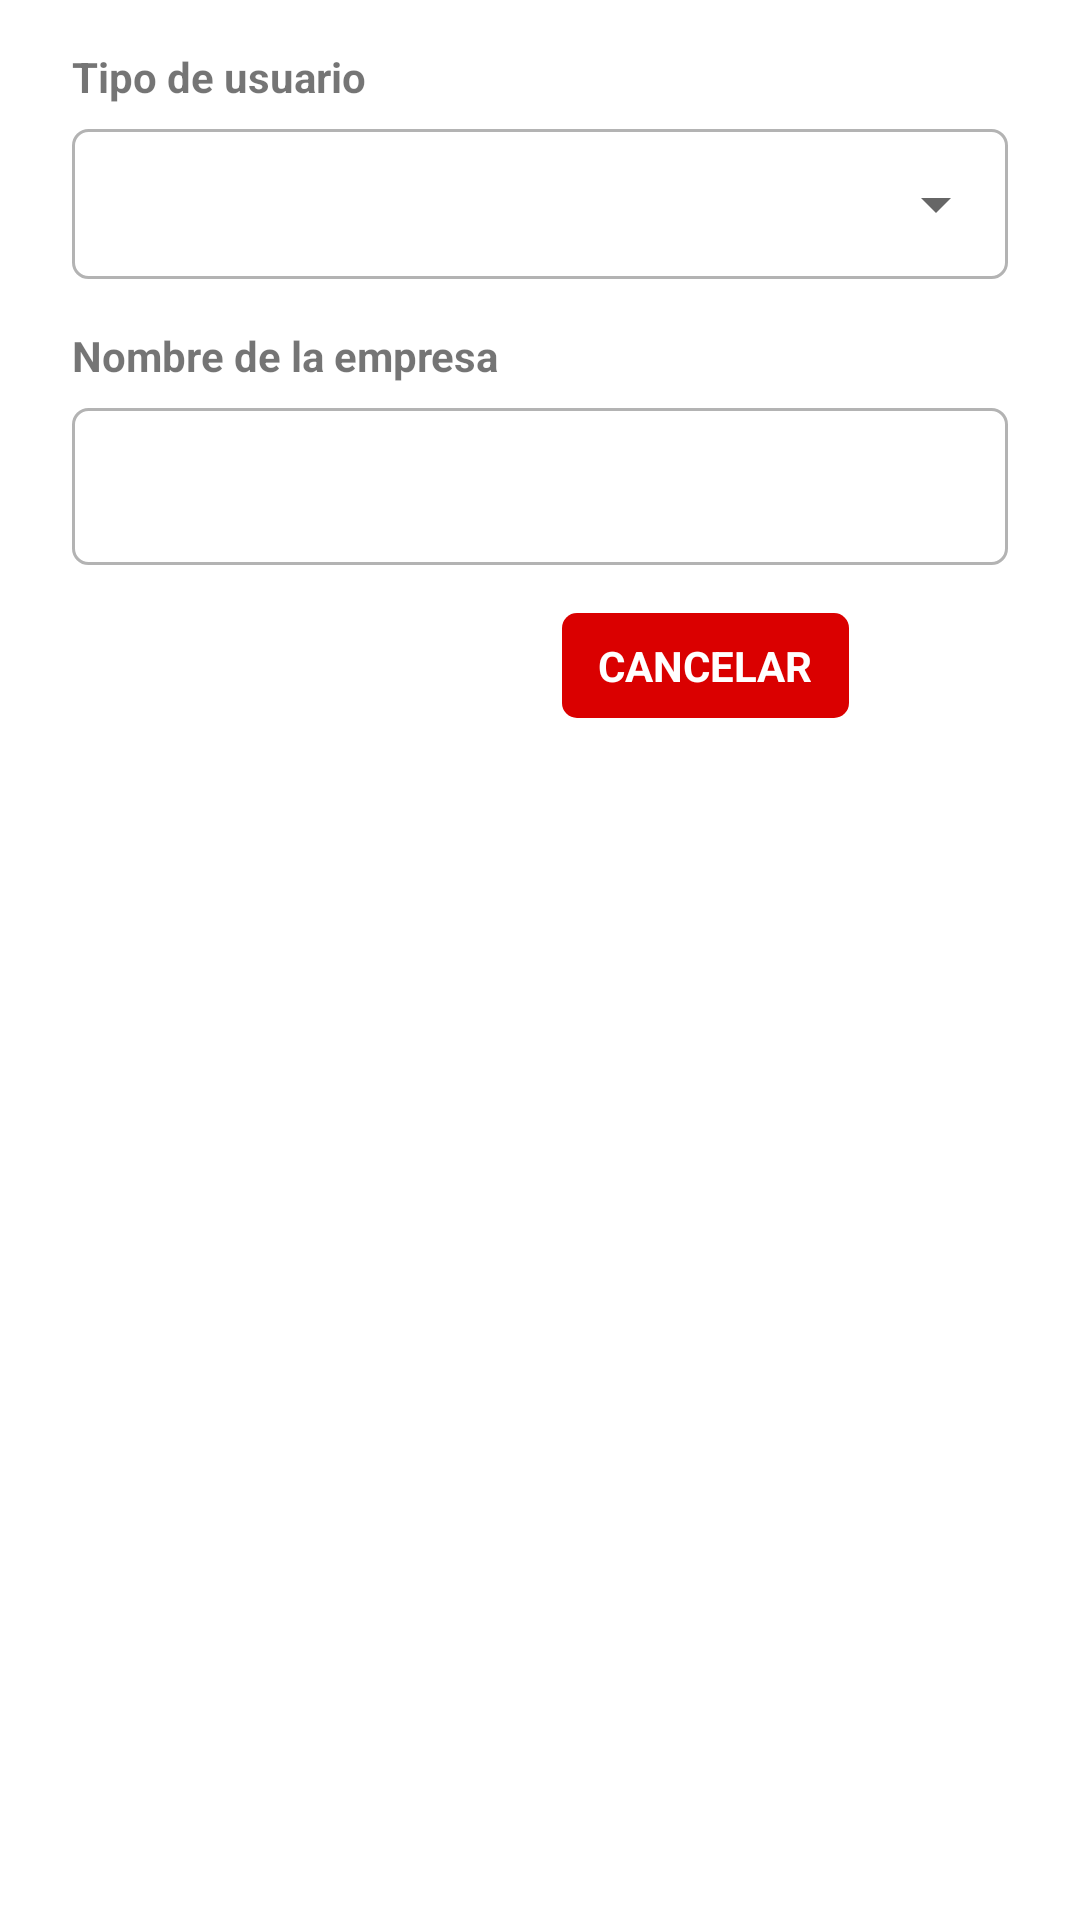

Produce the Android XML layout that renders to this screen, including the resource entries it uses.
<!-- AndroidManifest.xml: application theme Theme.Refaliente -->
<!-- res/layout/dialog_social_network_register.xml -->
<?xml version="1.0" encoding="utf-8"?>
<LinearLayout xmlns:android="http://schemas.android.com/apk/res/android"
    android:layout_width="match_parent"
    android:layout_height="wrap_content"
    xmlns:tools="http://schemas.android.com/tools"
    android:paddingVertical="8dp"
    android:paddingHorizontal="16dp"
    android:orientation="vertical">

    <TextView
        android:layout_width="match_parent"
        android:layout_height="wrap_content"
        android:layout_marginHorizontal="8dp"
        android:layout_marginTop="8dp"
        android:text="Tipo de usuario"
        android:textStyle="bold"
        tools:ignore="HardcodedText" />

    <LinearLayout
        android:orientation="vertical"
        android:layout_width="match_parent"
        android:layout_margin="8dp"
        android:background="@drawable/borders_lightgray"
        android:layout_height="wrap_content">

        <Spinner
            android:id="@+id/user_types"
            android:gravity="center|start"
            android:layout_width="match_parent"
            android:layout_height="50dp" />

    </LinearLayout>

    <LinearLayout
        android:id="@+id/enterprise_name_container"
        android:orientation="vertical"
        android:layout_width="match_parent"
        android:layout_height="wrap_content">

        <TextView
            android:layout_width="match_parent"
            android:layout_height="wrap_content"
            android:layout_marginHorizontal="8dp"
            android:layout_marginTop="8dp"
            android:textStyle="bold"
            android:text="Nombre de la empresa"
            tools:ignore="HardcodedText" />

        <EditText
            android:id="@+id/enterprise_name"
            android:layout_width="match_parent"
            android:layout_height="wrap_content"
            android:background="@drawable/borders_lightgray"
            android:paddingHorizontal="8dp"
            android:paddingVertical="14dp"
            android:layout_marginHorizontal="8dp"
            android:layout_marginTop="8dp"
            android:textColor="#555555"
            android:inputType="text"
            tools:ignore="Autofill,LabelFor" />

        <TextView
            android:id="@+id/enterprise_name_error"
            android:visibility="gone"
            android:layout_width="match_parent"
            android:layout_height="wrap_content"
            android:layout_marginHorizontal="8dp"
            android:layout_marginTop="4dp"
            android:textSize="14sp"
            android:textColor="#DA0000"
            android:text="El nombre de la empresa es obligatorio"
            tools:ignore="HardcodedText" />

    </LinearLayout>

    <LinearLayout
        android:layout_marginVertical="16dp"
        android:layout_gravity="center"
        android:layout_width="wrap_content"
        android:layout_height="wrap_content"
        android:orientation="horizontal">

        <TextView
            android:id="@+id/success_btn"
            android:layout_width="wrap_content"
            android:layout_height="wrap_content"
            android:text="CONTINUAR"
            android:textStyle="bold"
            android:paddingHorizontal="12dp"
            android:paddingVertical="8dp"
            android:textColor="@color/white"
            android:background="@drawable/success_button"
            android:layout_marginHorizontal="4dp"
            tools:ignore="HardcodedText" />

        <TextView
            android:id="@+id/cancel_btn"
            android:layout_width="wrap_content"
            android:layout_height="wrap_content"
            android:text="CANCELAR"
            android:textStyle="bold"
            android:paddingHorizontal="12dp"
            android:paddingVertical="8dp"
            android:textColor="@color/white"
            android:background="@drawable/cancel_button"
            android:layout_marginHorizontal="4dp"
            tools:ignore="HardcodedText" />

    </LinearLayout>

</LinearLayout>
<!-- resources referenced by this layout -->
<resources>
  <color name="white">#FFFFFFFF</color>
  <!-- drawable borders_lightgray (drawable) -->
  <?xml version="1.0" encoding="utf-8"?>
  <shape xmlns:android="http://schemas.android.com/apk/res/android">
      <stroke android:width="1dp" android:color="#B3B3B3" />
      <corners android:radius="5dp" />
  </shape>
  <!-- drawable cancel_button (drawable) -->
  <?xml version="1.0" encoding="utf-8"?>
  <shape xmlns:android="http://schemas.android.com/apk/res/android">
      <solid android:color="#DA0000" />
      <corners android:radius="5dp" />
  </shape>
  <style name="Theme.Refaliente" parent="Theme.MaterialComponents.Light.NoActionBar">
          <item name="android:forceDarkAllowed" tools:targetApi="q">false</item>
      </style>
</resources>
